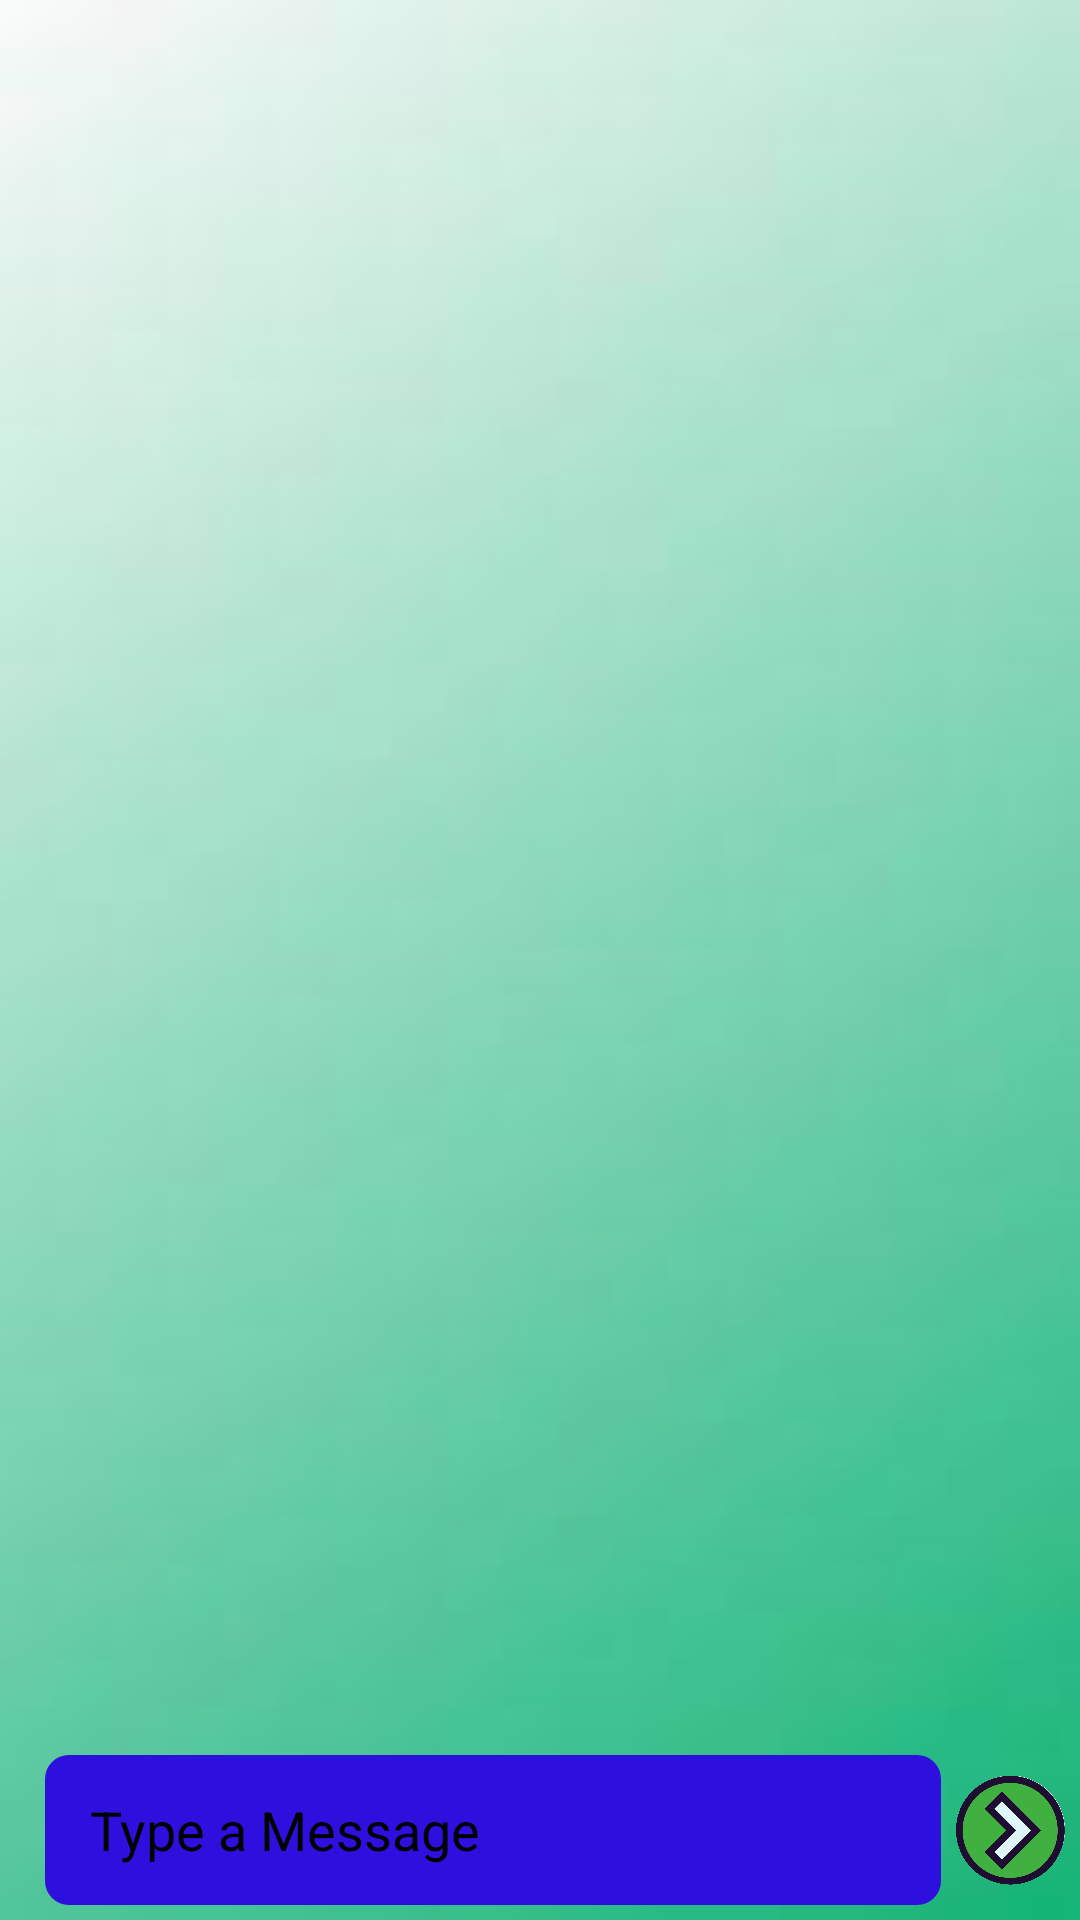

The Android layout XML behind this screen, and the referenced resources:
<!-- AndroidManifest.xml: application theme Theme.ChatApp -->
<!-- res/layout/activity_chat.xml -->
<?xml version="1.0" encoding="utf-8"?>
<androidx.constraintlayout.widget.ConstraintLayout xmlns:android="http://schemas.android.com/apk/res/android"
    xmlns:app="http://schemas.android.com/apk/res-auto"
    xmlns:tools="http://schemas.android.c
    om/tools"
    xmlns:tools2="http://schemas.android.com/tools"
    android:layout_width="match_parent"
    android:layout_height="match_parent"
    tools:context=".ChatActivity"
    android:background="@drawable/chat_back">


    <androidx.recyclerview.widget.RecyclerView
        android:id="@+id/chatRecyclerView"
        android:layout_width="match_parent"
        android:layout_height="match_parent"
        android:layout_alignParentTop="true"
        tools2:ignore="MissingConstraints"
        android:layout_marginBottom="60dp"/>

    <LinearLayout
        android:id="@+id/linearLayout"
        android:layout_width="match_parent"
        android:layout_height="wrap_content"
        android:weightSum="100"
        android:layout_alignParentBottom="true"
        android:orientation="horizontal"
        android:layout_marginBottom="5dp"
        app:layout_constraintBottom_toBottomOf="parent"
        tools:ignore="MissingConstraints">

        <EditText
            android:id="@+id/messageBox"
            android:layout_width="313dp"
            android:layout_height="50dp"
            android:layout_marginLeft="15dp"
            android:layout_weight="80"
            android:background="@drawable/btn_back"
            android:hint="Type a Message"
            android:paddingLeft="15dp"
            android:textColorHint="@color/black"
            tools:ignore="MissingConstraints" />

        <ImageView
            android:id="@+id/sendButton"
            android:layout_width="50dp"
            android:layout_height="50dp"
            android:src="@drawable/send"
            android:layout_weight="20"
            android:paddingLeft="5dp"
            android:paddingRight="5dp"/>

    </LinearLayout>


</androidx.constraintlayout.widget.ConstraintLayout>
<!-- resources referenced by this layout -->
<resources>
  <color name="black">#FF000000</color>
  <!-- drawable btn_back (drawable) -->
  <?xml version="1.0" encoding="utf-8"?>
  <shape xmlns:android="http://schemas.android.com/apk/res/android">
  <corners android:radius="8dp"/>
      <solid android:color="@color/blue"/>
  </shape>
  <!-- drawable chat_back: jpg bitmap (drawable, 1447 bytes) -->
  <!-- drawable send: png bitmap (drawable, 593620 bytes) -->
  <style name="Theme.ChatApp" parent="Theme.AppCompat.Light">
          
          <item name="colorPrimary">@color/purple_500</item>
          <item name="colorPrimaryVariant">@color/purple_700</item>
          <item name="colorOnPrimary">@color/white</item>
          
          <item name="colorSecondary">@color/teal_200</item>
          <item name="colorSecondaryVariant">@color/teal_700</item>
          <item name="colorOnSecondary">@color/black</item>
          
          <item name="android:statusBarColor" tools:targetApi="l">?attr/colorPrimaryVariant</item>
          
      </style>
  <color name="blue">#2e10de</color>
  <color name="purple_500">#FF6200EE</color>
  <color name="purple_700">#FF3700B3</color>
  <color name="white">#FFFFFFFF</color>
  <color name="teal_200">#FF03DAC5</color>
  <color name="teal_700">#FF018786</color>
</resources>
